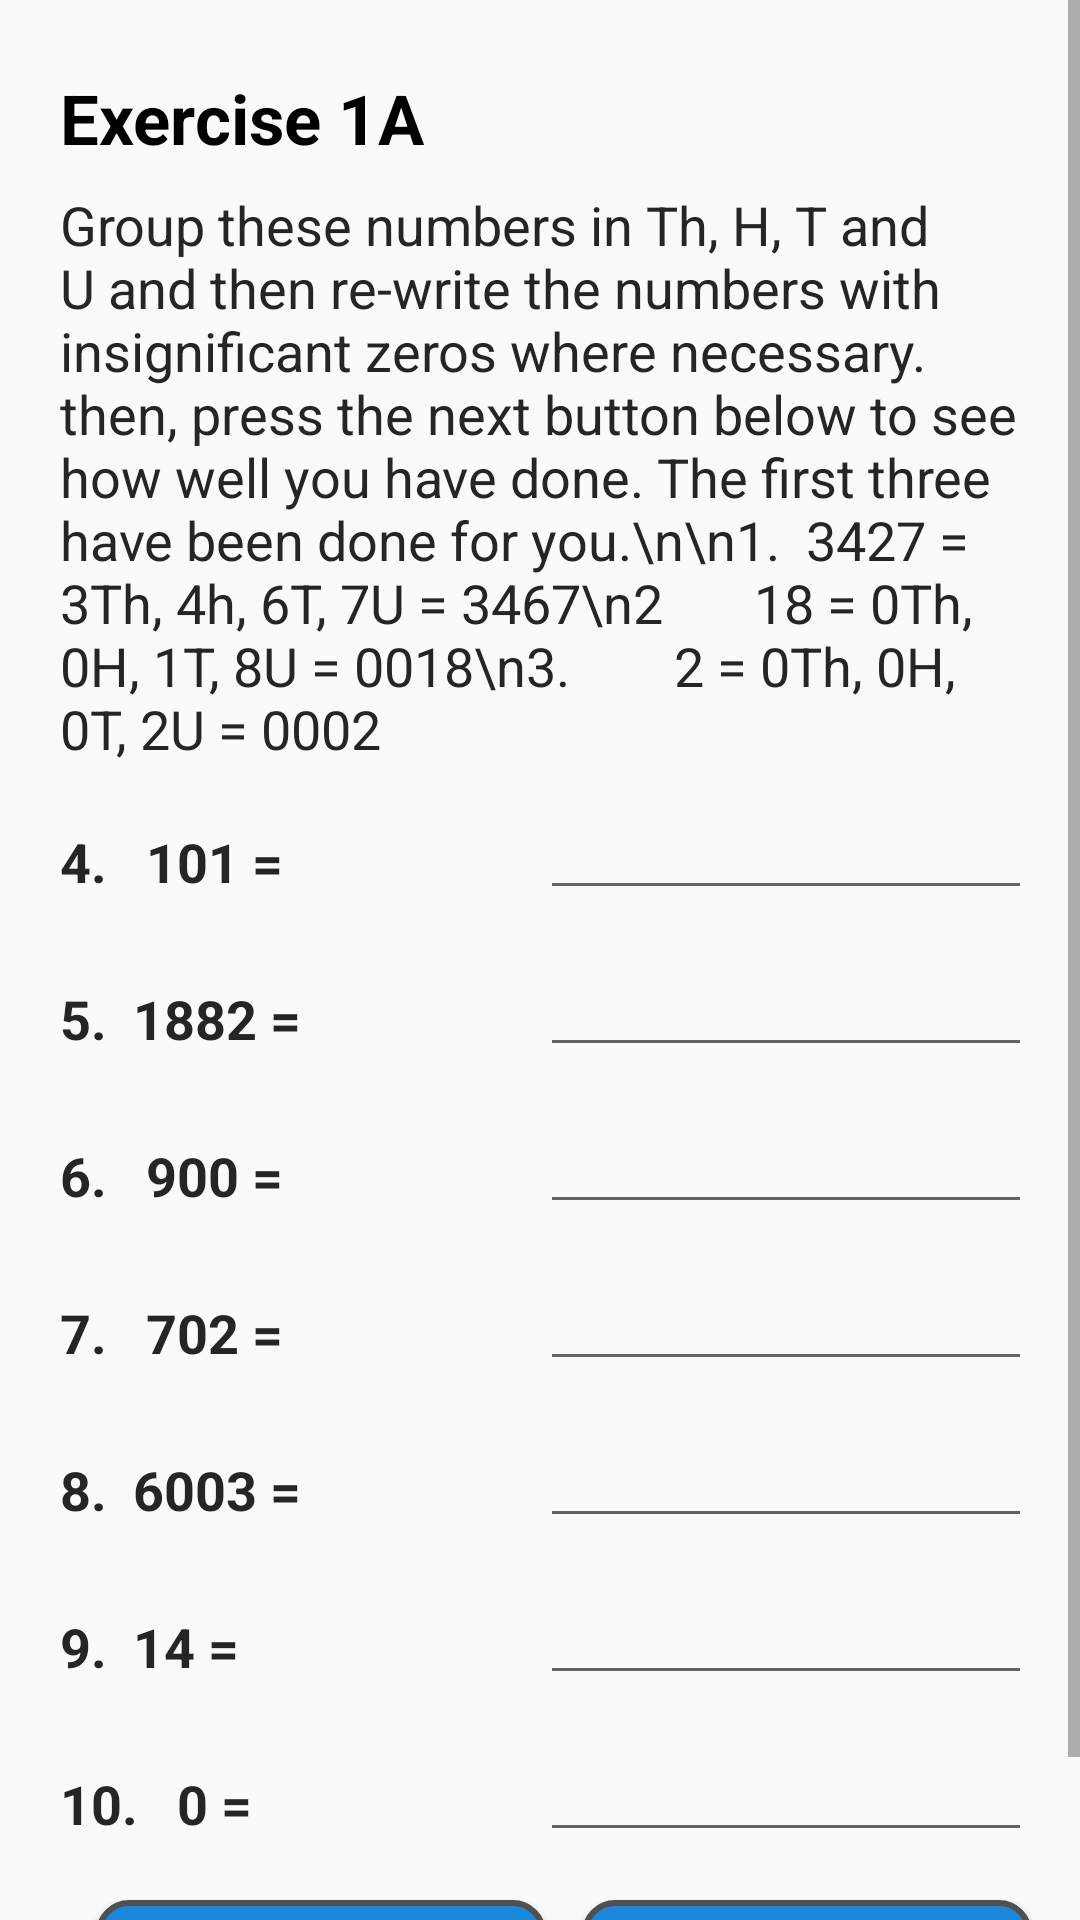

Here is an Android app screen rendered from its layout file. Give the layout XML and the strings, colors and styles it references.
<!-- AndroidManifest.xml: application theme AppTheme -->
<!-- res/layout/fragment_page13.xml -->
<ScrollView xmlns:android="http://schemas.android.com/apk/res/android"
    xmlns:tools="http://schemas.android.com/tools"
    android:layout_width="match_parent"
    android:layout_height="match_parent"
    tools:context="com.example.yoma.maths2.Fragments.Page13">
    <LinearLayout xmlns:android="http://schemas.android.com/apk/res/android"
        android:layout_width="match_parent"
        android:layout_height="match_parent"
        android:layout_marginLeft="16dp"
        android:layout_marginRight="16dp"
        android:orientation="vertical"
        tools:context="com.rudigo.android.maths.BeginnerLevelCounting">

        <TextView
            android:id="@+id/ftitle"
            android:layout_width="match_parent"
            android:layout_height="wrap_content"
            android:textColor="#000"
            android:layout_marginTop="20dp"
            android:fontFamily="sans-serif"
            android:gravity="left"
            android:padding="4dp"
            android:text="Exercise 1A"
            android:textSize="23sp"
            android:textStyle="bold" />
        <TextView
            android:id="@+id/body1"
            android:layout_width="match_parent"
            android:layout_height="wrap_content"
            android:layout_marginBottom="4dp"
            android:fontFamily="sans-serif"
            android:padding="4dp"
            android:textColor="#252525"
            android:text="Group these numbers in Th, H, T and U and then re-write the numbers with insignificant zeros where necessary. then, press the next button below to see how well you have done. The first three have been done for you.\n\n1.  3427 = 3Th, 4h, 6T, 7U = 3467\n2       18 = 0Th, 0H, 1T, 8U = 0018\n3.        2 = 0Th, 0H, 0T, 2U = 0002"
            android:textSize="18sp" />

        <LinearLayout
            android:layout_width="match_parent"
            android:layout_height="wrap_content"
            android:orientation="horizontal">

            <TextView
                android:layout_width="0dp"
                android:layout_weight="1"
                android:layout_height="wrap_content"
                android:textColor="#252525"
                android:fontFamily="sans-serif"
                android:gravity="left"
                android:layout_marginTop="8dp"
                android:padding="4dp"
                android:text="4.   101 ="
                android:textSize="18sp"
                android:textStyle="bold" />
            <EditText
                android:layout_width="0dp"
                android:layout_weight="1"
                android:padding="4dp"
                android:layout_height="match_parent" />

        </LinearLayout>
        <LinearLayout
            android:layout_width="match_parent"
            android:layout_height="wrap_content"
            android:orientation="horizontal">

            <TextView
                android:layout_width="0dp"
                android:layout_weight="1"
                android:layout_height="wrap_content"
                android:textColor="#252525"
                android:layout_marginTop="20dp"
                android:fontFamily="sans-serif"
                android:gravity="left"
                android:padding="4dp"
                android:text="5.  1882 ="
                android:textSize="18sp"
                android:textStyle="bold" />
            <EditText
                android:layout_width="0dp"
                android:layout_weight="1"
                android:padding="4dp"
                android:layout_height="match_parent" />

        </LinearLayout>
        <LinearLayout
            android:layout_width="match_parent"
            android:layout_height="wrap_content"
            android:orientation="horizontal">

            <TextView
                android:layout_width="0dp"
                android:layout_weight="1"
                android:layout_height="wrap_content"
                android:textColor="#252525"
                android:layout_marginTop="20dp"
                android:fontFamily="sans-serif"
                android:gravity="left"
                android:padding="4dp"
                android:text="6.   900 ="
                android:textSize="18sp"
                android:textStyle="bold" />
            <EditText
                android:layout_width="0dp"
                android:layout_weight="1"
                android:padding="4dp"
                android:layout_height="match_parent" />

        </LinearLayout>
        <LinearLayout
            android:layout_width="match_parent"
            android:layout_height="wrap_content"
            android:orientation="horizontal">

            <TextView
                android:layout_width="0dp"
                android:layout_weight="1"
                android:layout_height="wrap_content"
                android:textColor="#252525"
                android:layout_marginTop="20dp"
                android:fontFamily="sans-serif"
                android:gravity="left"
                android:padding="4dp"
                android:text="7.   702 ="
                android:textSize="18sp"
                android:textStyle="bold" />
            <EditText
                android:layout_width="0dp"
                android:layout_weight="1"
                android:padding="4dp"
                android:layout_height="match_parent" />

        </LinearLayout>
        <LinearLayout
            android:layout_width="match_parent"
            android:layout_height="wrap_content"
            android:orientation="horizontal">

            <TextView
                android:layout_width="0dp"
                android:layout_weight="1"
                android:layout_height="wrap_content"
                android:textColor="#252525"
                android:layout_marginTop="20dp"
                android:fontFamily="sans-serif"
                android:gravity="left"
                android:padding="4dp"
                android:text="8.  6003 ="
                android:textSize="18sp"
                android:textStyle="bold" />
            <EditText
                android:layout_width="0dp"
                android:layout_weight="1"
                android:padding="4dp"
                android:layout_height="match_parent" />

        </LinearLayout>
        <LinearLayout
            android:layout_width="match_parent"
            android:layout_height="wrap_content"
            android:orientation="horizontal">

            <TextView
                android:layout_width="0dp"
                android:layout_weight="1"
                android:layout_height="wrap_content"
                android:textColor="#252525"
                android:layout_marginTop="20dp"
                android:fontFamily="sans-serif"
                android:gravity="left"
                android:padding="4dp"
                android:text="9.  14 ="
                android:textSize="18sp"
                android:textStyle="bold" />
            <EditText
                android:layout_width="0dp"
                android:layout_weight="1"
                android:padding="4dp"
                android:layout_height="match_parent" />

        </LinearLayout>
        <LinearLayout
            android:layout_width="match_parent"
            android:layout_height="wrap_content"
            android:orientation="horizontal">

            <TextView
                android:layout_width="0dp"
                android:layout_weight="1"
                android:layout_height="wrap_content"
                android:textColor="#252525"
                android:layout_marginTop="20dp"
                android:fontFamily="sans-serif"
                android:gravity="left"
                android:padding="4dp"
                android:text="10.   0 ="
                android:textSize="18sp"
                android:textStyle="bold" />
            <EditText
                android:layout_width="0dp"
                android:layout_weight="1"
                android:padding="4dp"
                android:layout_height="match_parent" />

        </LinearLayout>

        <FrameLayout
            android:layout_width="match_parent"
            android:layout_height="match_parent">

            <Button
                android:id="@+id/nextbutton"
                style="@style/Widget.AppCompat.Button.Colored"
                android:layout_width="150dp"
                android:layout_height="50dp"
                android:background="@drawable/button"
                android:elevation="3dp"
                android:layout_gravity="bottom|end"
                android:layout_marginBottom="16dp"
                android:text=""
                android:textAllCaps="false" />

            <Button
                android:id="@+id/Previous53"
                style="@style/Widget.AppCompat.Button.Colored"
                android:layout_width="150dp"
                android:background="@drawable/button"
                android:elevation="3dp"
                android:layout_height="50dp"
                android:layout_gravity="bottom|start"
                android:layout_margin="16dp"
                android:text="Previous"
                android:textAllCaps="false"
                android:visibility="visible" />

        </FrameLayout>

    </LinearLayout>


</ScrollView>
<!-- resources referenced by this layout -->
<resources>
  <!-- drawable button (drawable) -->
  <?xml version="1.0" encoding="UTF-8"?>
  <shape
      xmlns:android="http://schemas.android.com/apk/res/android">
      <stroke
          android:width="2dp"
          android:color="#505050"/>
      <corners
          android:radius="10dp" />
  
      <padding
          android:left="1dp"
          android:right="1dp"
          android:top="1dp"
          android:bottom="1dp"/>
  
      <solid android:color="#1c88db"/>
  
  </shape>
  <style name="AppTheme" parent="Theme.AppCompat.Light.DarkActionBar">
          
          <item name="colorPrimary">@color/colorPrimary</item>
          <item name="colorPrimaryDark">@color/colorPrimaryDark</item>
          <item name="colorAccent">@color/colorAccent</item>
      </style>
  <!-- not gathered from this repository: default colours our renderer supplied (Android Studio template values) -->
  <color name="colorPrimary">#FF6200EE</color>
  <color name="colorPrimaryDark">#FF3700B3</color>
  <color name="colorAccent">#FF03DAC5</color>
</resources>
